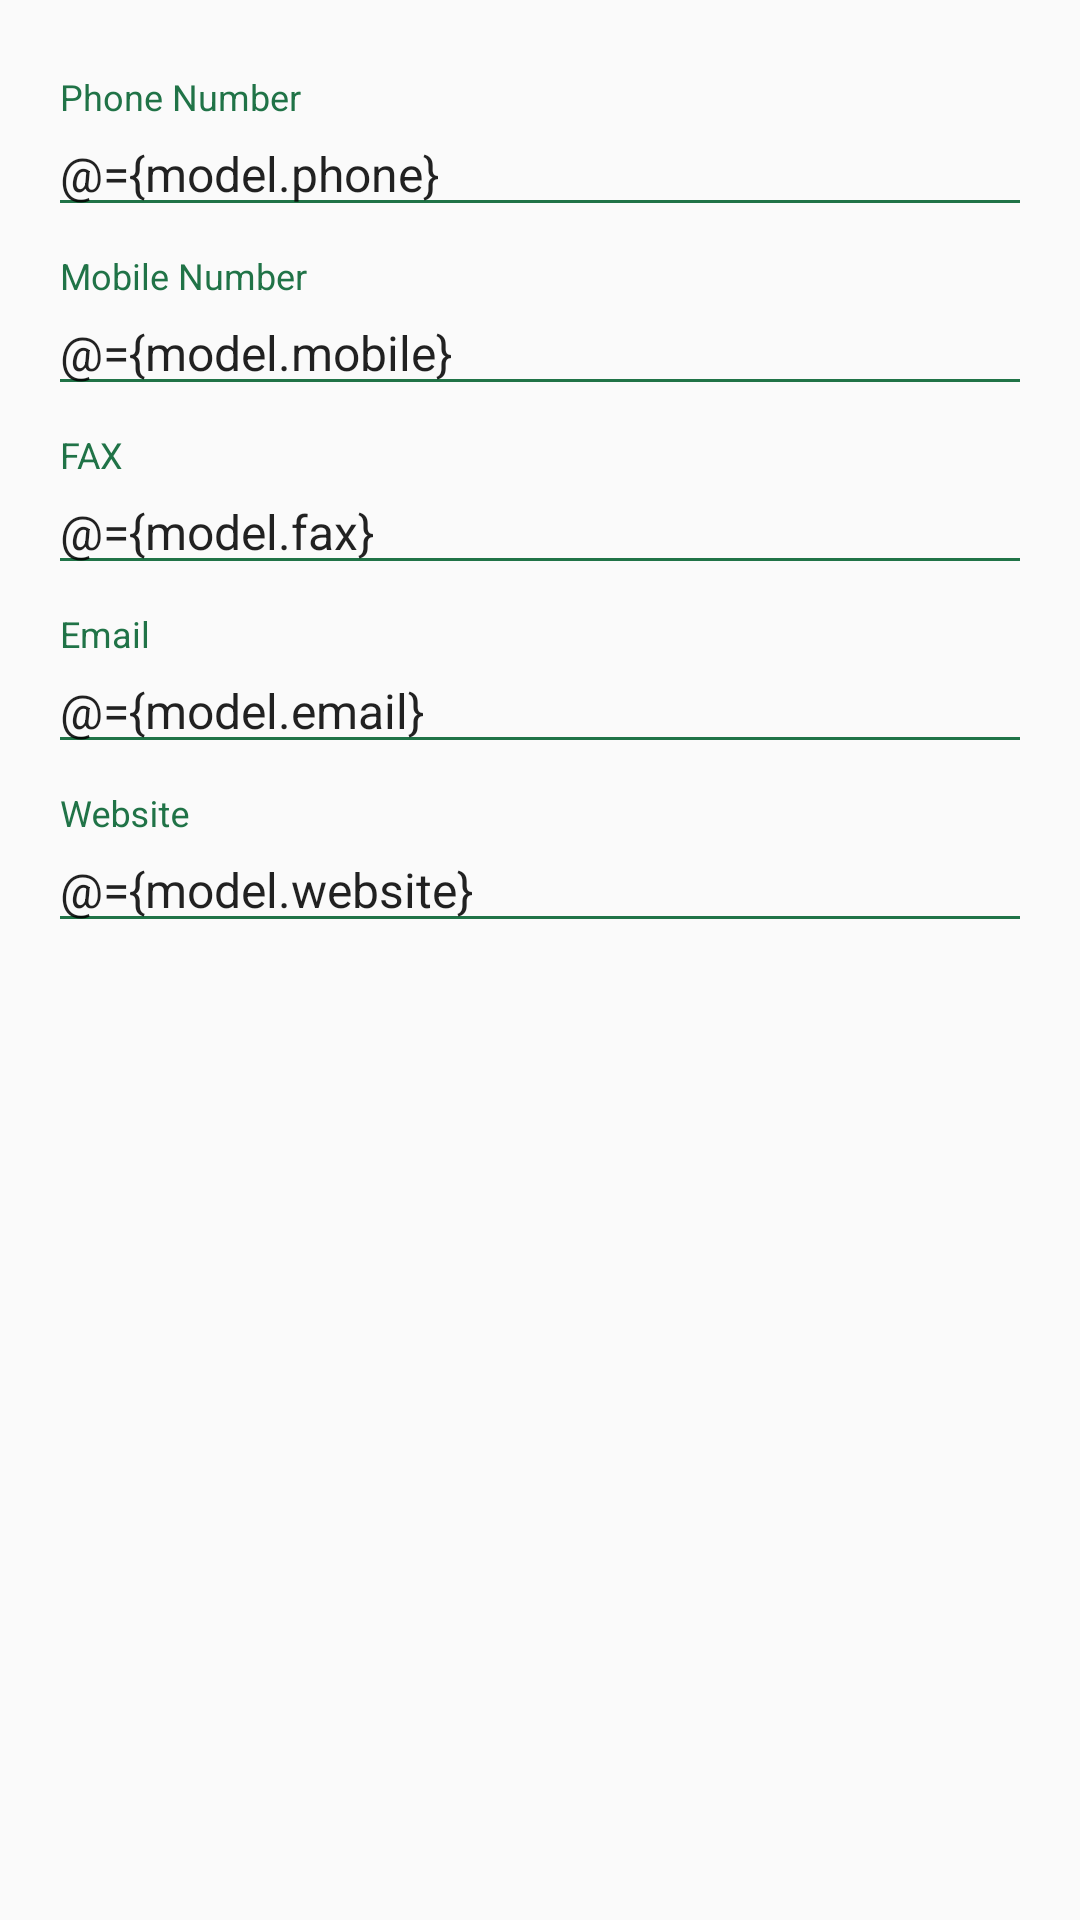

Layout XML and referenced resources for this Android screen:
<!-- AndroidManifest.xml: application theme AppTheme -->
<!-- res/layout/fragment_contact.xml -->
<layout xmlns:android="http://schemas.android.com/apk/res/android"
        xmlns:tools="http://schemas.android.com/tools">

    <data>

        <variable
            name="model"
            type="com.invoiceapp.android.view.model.BusinessDetailModel"/>
    </data>

    <ScrollView
        android:layout_width="match_parent"
        android:layout_height="match_parent"
        android:fillViewport="true">

        <LinearLayout
            android:layout_width="match_parent"
            android:layout_height="match_parent"
            android:orientation="vertical"
            android:padding="16dp"
            tools:context="com.invoiceapp.android.view.fragment.businessdetails.ContactFragment">

            <android.support.design.widget.TextInputLayout
                android:layout_width="match_parent"
                android:layout_height="wrap_content"
                android:layout_marginTop="10dp"
                android:theme="@style/TextLabel"
                >

                <EditText
                    android:id="@+id/phoneNumberEdt"
                    android:layout_width="match_parent"
                    android:layout_height="wrap_content"
                    android:hint="Phone Number"
                    android:imeOptions="actionNext"
                    android:inputType="number"
                    android:lines="1"
                    android:text="@={model.phone}"/>
            </android.support.design.widget.TextInputLayout>

            <android.support.design.widget.TextInputLayout
                android:layout_width="match_parent"
                android:layout_height="wrap_content"
                android:layout_marginTop="10dp"
                android:theme="@style/TextLabel">

                <EditText
                    android:id="@+id/mobileNumberEdt"
                    android:layout_width="match_parent"
                    android:layout_height="wrap_content"
                    android:hint="Mobile Number"
                    android:imeOptions="actionNext"
                    android:inputType="number"
                    android:lines="1"
                    android:text="@={model.mobile}"/>
            </android.support.design.widget.TextInputLayout>


            <android.support.design.widget.TextInputLayout
                android:layout_width="match_parent"
                android:layout_height="wrap_content"
                android:layout_marginTop="10dp"
                android:theme="@style/TextLabel">

                <EditText
                    android:id="@+id/faxEdt"
                    android:layout_width="match_parent"
                    android:layout_height="wrap_content"
                    android:hint="FAX"
                    android:imeOptions="actionNext"
                    android:inputType="number"
                    android:lines="1"
                    android:text="@={model.fax}"
                    />
            </android.support.design.widget.TextInputLayout>


            <android.support.design.widget.TextInputLayout
                android:layout_width="match_parent"
                android:layout_height="wrap_content"
                android:layout_marginTop="10dp"
                android:theme="@style/TextLabel">

                <EditText
                    android:id="@+id/emailEdt"
                    android:layout_width="match_parent"
                    android:layout_height="wrap_content"
                    android:hint="Email"
                    android:imeOptions="actionNext"
                    android:inputType="textEmailAddress"
                    android:lines="1"
                    android:text="@={model.email}"/>
            </android.support.design.widget.TextInputLayout>


            <android.support.design.widget.TextInputLayout
                android:layout_width="match_parent"
                android:layout_height="wrap_content"
                android:layout_marginTop="10dp"
                android:theme="@style/TextLabel">

                <EditText
                    android:id="@+id/websiteEdt"
                    android:layout_width="match_parent"
                    android:layout_height="wrap_content"
                    android:hint="Website"
                    android:imeOptions="actionDone"
                    android:lines="1"
                    android:text="@={model.website}"/>
            </android.support.design.widget.TextInputLayout>

            <View
                android:layout_width="match_parent"
                android:layout_height="50dp"/>
            

        </LinearLayout>
    </ScrollView>
</layout>
<!-- resources referenced by this layout -->
<resources>
  <style name="TextLabel" parent="TextAppearance.AppCompat">
          
          <item name="android:textColorHint">@color/green</item>
          <item name="android:textSize">16sp</item>
          
          <item name="colorAccent">@color/green</item>
          <item name="colorControlNormal">@color/green</item>
          <item name="colorControlActivated">@color/green</item>
      </style>
  <style name="AppTheme" parent="Theme.AppCompat.Light.DarkActionBar">
          
          <item name="colorPrimary">@color/colorPrimary</item>
          <item name="colorPrimaryDark">@color/colorPrimaryDark</item>
          <item name="colorAccent">@color/colorAccent</item>
          <item name="windowActionBar">false</item>
          <item name="windowNoTitle">true</item>
      </style>
  <color name="green">#207347</color>
  <color name="colorPrimary">#222F3F</color>
  <color name="colorPrimaryDark">#222F3F</color>
  <color name="colorAccent">#29935b</color>
</resources>
